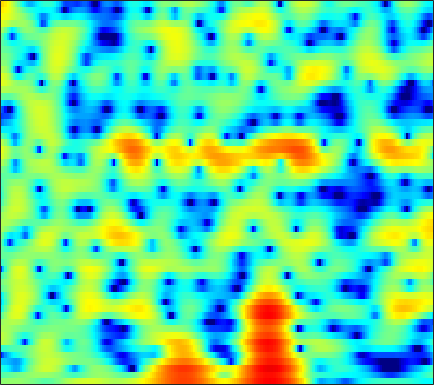

The file beside this chart, header and first rows:
0.41139, 0.52064, 0.6384, 0.72785, 0.78364, 0.83292, 0.84573, 0.82757, 0.78855, 0.71007, 0.5886, 0.46897, 0.27078, 0.028701, -0.18862, -0.50414, -0.83303, -1.0729, -1.3617, -1.5918, -1.7255, -1.7445, -1.6608, -1.4465
-2.152, -1.925, -1.668, -1.448, -1.293, -1.092, -0.8923, -0.7313, -0.504, -0.2653, -0.02309, 0.1593, 0.3912, 0.6037, 0.7466, 0.9077, 1.032, 1.098, 1.148, 1.157, 1.121, 1.064, 0.9438, 0.7714
-3.875, -4.286, -5.011, -5.948, -6.781, -7.981, -8.982, -9.245, -8.568, -6.997, -5.165, -3.846, -2.267, -0.9114, -0.04293, 0.9363, 1.728, 2.21, 2.714, 3.069, 3.281, 3.349, 3.309, 3.123
-7.524, -7.72, -8.015, -8.412, -8.802, -9.399, -9.936, -10.07, -9.575, -8.287, -6.562, -5.215, -3.536, -2.057, -1.08, 0.04231, 0.9759, 1.559, 2.191, 2.665, 2.998, 3.156, 3.254, 3.229
-15.66, -12.79, -10.2, -8.412, -7.397, -6.326, -5.464, -4.886, -4.151, -3.416, -2.662, -2.078, -1.289, -0.5203, 0.03198, 0.7195, 1.33, 1.731, 2.17, 2.496, 2.703, 2.777, 2.773, 2.658
-3.832, -3.546, -3.128, -2.759, -2.543, -2.357, -2.263, -2.234, -2.217, -2.154, -1.979, -1.727, -1.217, -0.5506, 0.01417, 0.7969, 1.531, 2.018, 2.536, 2.887, 3.053, 3.047, 2.852, 2.433
2.484, 2.243, 1.846, 1.323, 0.8134, -0.0712, -1.266, -2.445, -4.568, -7.698, -12.5, -15.77, -11.44, -6.599, -4.08, -1.623, 0.1354, 1.136, 2.123, 2.773, 3.125, 3.209, 3.075, 2.647
2.677, 2.431, 2.032, 1.532, 1.078, 0.3531, -0.5237, -1.269, -2.342, -3.385, -4.164, -4.417, -4.183, -3.435, -2.708, -1.694, -0.7823, -0.1971, 0.447, 0.9236, 1.237, 1.362, 1.389, 1.27
1.834, 1.766, 1.64, 1.463, 1.292, 1.012, 0.6757, 0.397, 0.007916, -0.3726, -0.7137, -0.9244, -1.129, -1.24, -1.27, -1.235, -1.133, -1.022, -0.8457, -0.6566, -0.4736, -0.3544, -0.2235, -0.1387
0.9414, 1.205, 1.546, 1.832, 1.994, 2.115, 2.121, 2.04, 1.811, 1.444, 0.9506, 0.5001, -0.1971, -0.9655, -1.559, -2.302, -2.87, -3.091, -3.083, -2.785, -2.316, -1.946, -1.493, -1.128
-2.104, -0.7584, 0.8194, 2.063, 2.794, 3.508, 3.934, 4.073, 4.001, 3.635, 2.949, 2.194, 0.8075, -1.123, -3.066, -6.713, -12.3, -16.3, -11.69, -7.298, -4.672, -3.38, -2.253, -1.652
-5.803, -3.615, -1.218, 0.6813, 1.839, 3.021, 3.835, 4.218, 4.433, 4.322, 3.875, 3.322, 2.284, 0.9202, -0.2793, -2.001, -3.529, -4.239, -4.44, -4.045, -3.528, -3.219, -3.007, -3.058
-7.298, -5.244, -2.795, -0.7384, 0.5418, 1.924, 2.942, 3.486, 3.941, 4.105, 3.991, 3.741, 3.21, 2.483, 1.844, 0.8896, -0.1239, -0.8882, -1.948, -3.043, -4.205, -5.104, -6.242, -7.067
-6.466, -4.458, -2.208, -0.3886, 0.7332, 1.932, 2.851, 3.364, 3.824, 4.033, 4.019, 3.873, 3.501, 2.931, 2.389, 1.505, 0.428, -0.531, -2.037, -3.911, -6.331, -8.713, -13.37, -23.56
-1.591, -1.021, -0.1792, 0.6789, 1.291, 2.021, 2.613, 2.951, 3.25, 3.37, 3.316, 3.156, 2.793, 2.272, 1.775, 0.9873, 0.05922, -0.7325, -1.887, -3.18, -4.559, -5.62, -6.928, -7.824
-0.4989, -0.1928, 0.3572, 0.998, 1.479, 2.079, 2.57, 2.844, 3.063, 3.107, 2.957, 2.721, 2.253, 1.635, 1.089, 0.2959, -0.5247, -1.12, -1.866, -2.517, -3.087, -3.463, -3.883, -4.233
-3.014, -2.29, -0.9525, 0.4311, 1.362, 2.393, 3.159, 3.559, 3.847, 3.857, 3.583, 3.193, 2.416, 1.346, 0.3666, -1.106, -2.577, -3.471, -4.083, -3.947, -3.419, -2.962, -2.497, -2.264
-14.57, -8.185, -3.58, -0.7518, 0.7707, 2.243, 3.247, 3.747, 4.11, 4.138, 3.83, 3.369, 2.386, 0.906, -0.6351, -3.551, -8.266, -14.96, -19.68, -9.266, -5.085, -3.208, -1.596, -0.6773
-3.262, -2.762, -1.786, -0.7317, -0.003947, 0.8388, 1.5, 1.867, 2.178, 2.28, 2.165, 1.922, 1.399, 0.6344, -0.07677, -1.153, -2.192, -2.758, -3.01, -2.627, -1.895, -1.306, -0.6352, -0.1512
-1.309, -1.355, -1.337, -1.199, -1.02, -0.7251, -0.3743, -0.1103, 0.2169, 0.4875, 0.6765, 0.7525, 0.7887, 0.7415, 0.6732, 0.56, 0.4471, 0.3942, 0.3877, 0.4401, 0.5296, 0.5726, 0.5822, 0.5089
-1.008, -1.697, -2.604, -3.299, -3.541, -3.444, -2.965, -2.471, -1.776, -1.124, -0.5504, -0.1432, 0.3423, 0.8077, 1.136, 1.542, 1.902, 2.131, 2.369, 2.5, 2.509, 2.422, 2.158, 1.684
-1.127, -3.087, -6.691, -12.05, -15.54, -11.68, -7.792, -5.968, -4.449, -3.558, -2.933, -2.459, -1.67, -0.666, 0.1595, 1.256, 2.249, 2.868, 3.513, 3.934, 4.119, 4.105, 3.852, 3.3
0.3294, -1.124, -3.339, -5.471, -6.456, -6.562, -6.079, -5.875, -6.226, -7.551, -10.02, -12.23, -11.4, -7.18, -4.438, -1.687, 0.2908, 1.405, 2.506, 3.265, 3.731, 3.901, 3.908, 3.68
1.794, 1.216, 0.4382, -0.3265, -0.8775, -1.565, -2.28, -2.926, -4.05, -5.564, -7.383, -8.438, -8.183, -6.22, -4.563, -2.647, -1.165, -0.3048, 0.5776, 1.228, 1.706, 1.968, 2.212, 2.332
1.929, 1.912, 1.823, 1.647, 1.468, 1.153, 0.7511, 0.3929, -0.1455, -0.713, -1.214, -1.519, -1.758, -1.799, -1.757, -1.7, -1.675, -1.702, -1.732, -1.708, -1.504, -1.222, -0.711, -0.156
0.9306, 1.484, 2.047, 2.448, 2.64, 2.762, 2.739, 2.635, 2.394, 2.048, 1.619, 1.24, 0.6522, -0.06066, -0.6991, -1.752, -3.117, -4.4, -6.456, -8.548, -9.128, -8.009, -5.709, -3.65
-0.9817, 0.07172, 1.22, 2.098, 2.591, 3.055, 3.312, 3.375, 3.294, 3.037, 2.592, 2.154, 1.407, 0.4482, -0.4282, -1.846, -3.66, -5.368, -8.291, -11.95, -13.42, -11.11, -7.495, -4.794
-2.888, -1.556, -0.06452, 1.116, 1.805, 2.481, 2.901, 3.056, 3.058, 2.837, 2.402, 1.935, 1.144, 0.1861, -0.6342, -1.803, -2.985, -3.812, -4.697, -5.18, -5.099, -4.668, -3.759, -2.681
-3.856, -2.339, -0.691, 0.5906, 1.334, 2.077, 2.537, 2.709, 2.717, 2.474, 1.992, 1.445, 0.4953, -0.7118, -1.77, -3.336, -4.876, -5.779, -6.316, -5.89, -4.836, -3.866, -2.579, -1.399
-3.237, -1.998, -0.6138, 0.4451, 1.074, 1.691, 2.077, 2.224, 2.223, 1.994, 1.51, 0.9585, -0.06783, -1.536, -3.001, -5.719, -9.972, -15.72, -25.37, -11.97, -6.963, -4.612, -2.341, -0.6956
-2.413, -1.671, -0.8667, -0.2378, 0.1178, 0.4521, 0.6797, 0.787, 0.8458, 0.7908, 0.5794, 0.3226, -0.2318, -1.029, -1.808, -3.048, -4.354, -5.107, -5.359, -4.526, -3.156, -2.084, -0.775, 0.3032
-1.822, -1.535, -1.395, -1.445, -1.591, -1.803, -1.921, -1.88, -1.62, -1.212, -0.7701, -0.5015, -0.2586, -0.1605, -0.1776, -0.2601, -0.3608, -0.3879, -0.2906, -0.05077, 0.303, 0.6145, 1.01, 1.335
-0.3121, -0.5667, -1.301, -2.561, -3.879, -6.071, -8.148, -8.471, -6.709, -4.337, -2.363, -1.267, -0.1509, 0.6135, 1.021, 1.405, 1.669, 1.81, 1.971, 2.097, 2.188, 2.225, 2.181, 2.002
2.15, 1.55, 0.3951, -1.342, -3.083, -6.244, -9.921, -10.7, -7.544, -4.287, -1.996, -0.7408, 0.4395, 1.19, 1.552, 1.843, 2.02, 2.133, 2.26, 2.402, 2.5, 2.496, 2.322, 1.883
4.056, 3.461, 2.489, 1.397, 0.5374, -0.4864, -1.176, -1.372, -1.2, -0.6586, -0.02703, 0.3692, 0.6768, 0.6818, 0.4512, -0.1058, -0.7827, -1.127, -1.065, -0.4116, 0.4435, 0.9596, 1.322, 1.193
4.534, 3.894, 2.886, 1.79, 0.9558, -0.04107, -0.7052, -0.8585, -0.6845, -0.2277, 0.2756, 0.5283, 0.5455, 0.03846, -0.8265, -2.923, -6.993, -13.29, -15.52, -6.128, -2.055, -0.2594, 1.135, 1.676
2.591, 1.802, 0.4417, -1.386, -3.137, -6.039, -8.826, -8.943, -6.308, -3.561, -1.562, -0.517, 0.3155, 0.5443, 0.3639, -0.2865, -1.201, -1.723, -1.595, -0.5304, 0.8214, 1.703, 2.497, 2.848
-1.565, -2.155, -3.223, -4.734, -6.245, -8.778, -11.27, -11.12, -8.2, -5.151, -2.784, -1.47, -0.1461, 0.7531, 1.206, 1.595, 1.864, 2.03, 2.28, 2.551, 2.83, 2.979, 3.025, 2.864
-6.384, -6.297, -6.269, -6.339, -6.384, -6.368, -6.052, -5.567, -4.56, -3.309, -2.004, -1.07, 0.03636, 0.9719, 1.547, 2.163, 2.623, 2.883, 3.121, 3.251, 3.249, 3.15, 2.884, 2.428
-11.62, -10.68, -9.711, -8.908, -8.293, -7.376, -6.286, -5.392, -4.127, -2.836, -1.591, -0.7005, 0.3556, 1.268, 1.844, 2.477, 2.942, 3.193, 3.392, 3.44, 3.324, 3.132, 2.741, 2.161
-14.29, -13.72, -13.46, -13.21, -12.61, -10.95, -8.758, -7.084, -4.989, -3.151, -1.572, -0.5495, 0.62, 1.567, 2.15, 2.764, 3.204, 3.42, 3.568, 3.554, 3.381, 3.147, 2.684, 2.056
-12.15, -13.26, -16.08, -22.94, -40.5, -17.33, -11.03, -8.029, -5.058, -2.825, -1.091, -0.04234, 1.095, 1.978, 2.499, 3.018, 3.367, 3.522, 3.597, 3.524, 3.311, 3.051, 2.559, 1.907
-6.536, -7.141, -7.962, -8.515, -8.358, -7.253, -5.547, -4.168, -2.471, -1.012, 0.1795, 0.9127, 1.69, 2.272, 2.585, 2.869, 3.015, 3.053, 3.015, 2.889, 2.665, 2.426, 2.001, 1.41
-1.213, -1.387, -1.577, -1.627, -1.551, -1.261, -0.8004, -0.3757, 0.2195, 0.7806, 1.264, 1.546, 1.804, 1.908, 1.887, 1.754, 1.527, 1.334, 1.101, 0.9368, 0.8357, 0.7791, 0.6548, 0.3812
2.365, 2.213, 1.988, 1.782, 1.639, 1.488, 1.409, 1.385, 1.396, 1.425, 1.432, 1.388, 1.21, 0.8319, 0.3973, -0.4288, -1.495, -2.381, -3.357, -3.623, -3.022, -2.299, -1.404, -0.8052
4.331, 4.078, 3.639, 3.069, 2.592, 1.914, 1.267, 0.8603, 0.4955, 0.3472, 0.3155, 0.2914, 0.1221, -0.3158, -0.9183, -2.252, -4.493, -7.213, -14.36, -21.9, -9.248, -5.438, -2.447, -0.7257
4.238, 3.939, 3.253, 2.186, 1.118, -0.6792, -2.831, -4.348, -5.407, -4.845, -3.594, -2.759, -1.988, -1.65, -1.683, -2.047, -2.754, -3.386, -4.007, -3.811, -2.56, -1.334, 0.2272, 1.409
2.127, 1.977, 1.307, 0.08145, -1.291, -3.914, -7.946, -12.71, -18.49, -12.08, -8.152, -6.464, -5.102, -4.327, -3.918, -3.431, -2.886, -2.397, -1.626, -0.7135, 0.2964, 1.057, 2.006, 2.783
0.3491, 0.3929, 0.05044, -0.7064, -1.521, -2.855, -4.363, -5.406, -6.428, -6.889, -7.089, -7.283, -7.832, -8.56, -8.9, -8.507, -6.904, -5.336, -3.289, -1.447, 0.1237, 1.12, 2.225, 3.071
-0.3252, -0.3076, -0.4945, -0.9103, -1.345, -2.038, -2.812, -3.409, -4.229, -5.122, -6.237, -7.332, -9.512, -13.27, -18.77, -23.73, -12.6, -8.468, -4.802, -2.211, -0.2747, 0.8788, 2.1, 3.019
-0.9224, -1.064, -1.401, -1.847, -2.214, -2.712, -3.148, -3.469, -3.873, -4.336, -4.91, -5.442, -6.223, -6.99, -7.306, -7.051, -5.882, -4.66, -2.932, -1.329, 0.06139, 0.9692, 1.969, 2.761
-1.466, -1.977, -2.889, -3.924, -4.625, -5.226, -5.304, -5.067, -4.59, -4.119, -3.752, -3.568, -3.393, -3.239, -3.073, -2.73, -2.228, -1.753, -1.017, -0.2255, 0.5688, 1.14, 1.85, 2.464
-0.8485, -1.911, -3.963, -7.084, -10.43, -14.71, -11.66, -8.454, -5.537, -3.657, -2.452, -1.838, -1.325, -1.015, -0.8806, -0.7472, -0.6405, -0.5374, -0.3331, -0.01756, 0.4275, 0.8142, 1.403, 1.994
1.843, 0.9501, -0.7205, -2.928, -4.764, -6.302, -5.559, -4.12, -2.311, -0.9731, -0.1022, 0.2913, 0.5238, 0.4638, 0.2498, -0.2376, -0.8854, -1.419, -2.062, -2.371, -2.121, -1.58, -0.6307, 0.3691
4.245, 3.894, 3.239, 2.501, 1.985, 1.474, 1.22, 1.188, 1.254, 1.309, 1.26, 1.102, 0.7251, 0.07461, -0.6123, -1.908, -3.758, -5.686, -9.31, -13.87, -12.62, -9.118, -5.7, -3.488
5.199, 5.08, 4.763, 4.305, 3.908, 3.336, 2.772, 2.337, 1.764, 1.178, 0.5503, 0.0396, -0.7305, -1.619, -2.405, -3.66, -5.264, -6.763, -9.132, -11.04, -10.73, -9.274, -7.324, -5.967
6.07, 5.915, 5.524, 4.941, 4.398, 3.555, 2.606, 1.843, 0.7728, -0.3152, -1.391, -2.15, -3.085, -3.857, -4.348, -4.853, -5.269, -5.526, -5.784, -5.883, -5.806, -5.644, -5.47, -5.532
7.084, 6.752, 6.09, 5.193, 4.367, 3.075, 1.562, 0.3164, -1.459, -3.321, -5.185, -6.515, -7.986, -8.799, -8.748, -7.986, -6.843, -5.975, -4.933, -4.14, -3.582, -3.353, -3.274, -3.54
